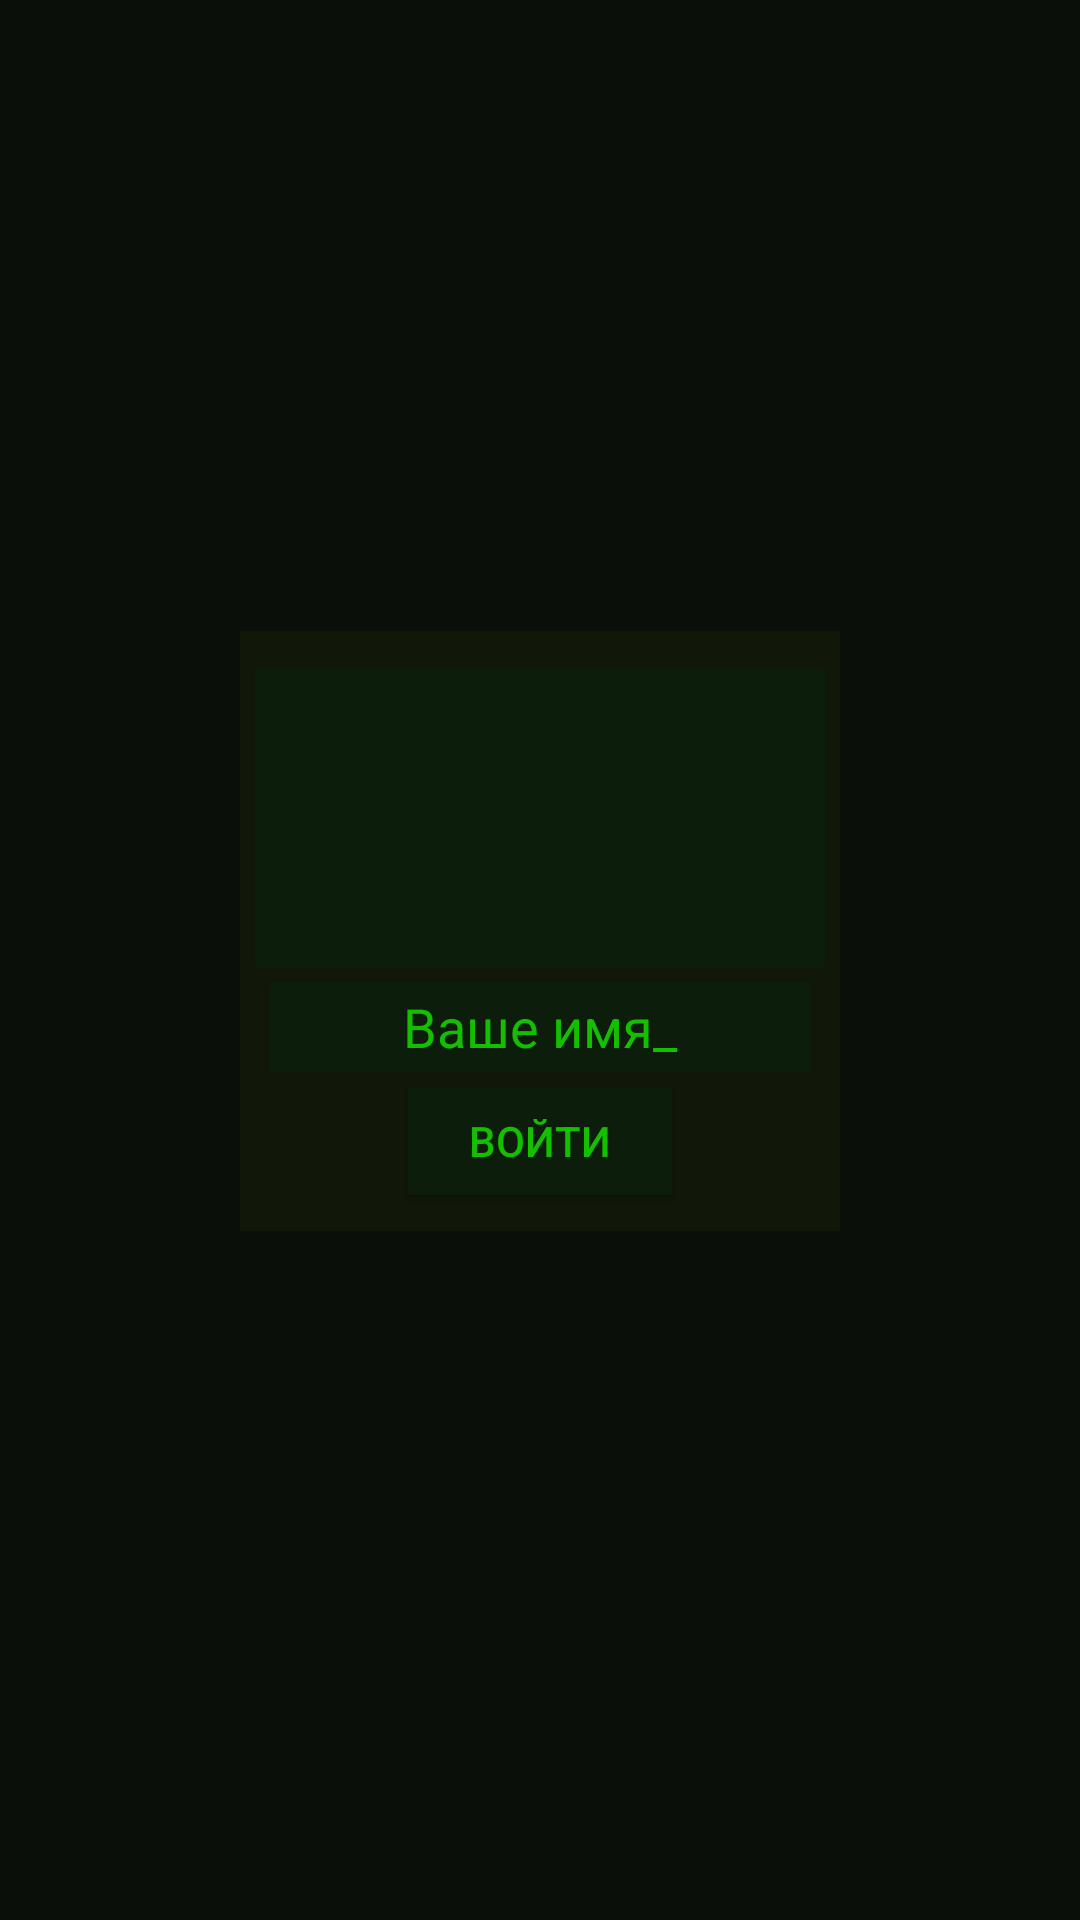

The Android layout XML behind this screen, and the referenced resources:
<!-- AndroidManifest.xml: application theme Theme.MyTextQuest -->
<!-- res/layout/startname.xml -->
<?xml version="1.0" encoding="utf-8"?>
<LinearLayout xmlns:android="http://schemas.android.com/apk/res/android"
    android:layout_width="match_parent"
    android:layout_height="match_parent"
    android:background="@color/aboutblack"
    android:gravity="center"
    android:orientation="horizontal">
    <LinearLayout
        android:layout_width="wrap_content"
        android:layout_height="wrap_content"
        android:orientation="vertical">
    <LinearLayout
        android:layout_width="200dp"
        android:layout_height="200dp"
        android:background="@color/firstdisplay"
        android:gravity="center"
        android:orientation="vertical">

        <TextView
            android:id="@+id/tv1"
            android:layout_width="190dp"
            android:layout_height="100dp"
            android:gravity="left"
            android:background="@color/elements"
            android:textColor="@color/text"
            android:layout_margin="5dp">

        </TextView>

        <EditText
            android:id="@+id/ed"
            android:layout_width="180dp"
            android:layout_height="30dp"
            android:background="@color/elements"
            android:gravity="center"
            android:hint="@string/starthinttext"
            android:textColor="@color/text"
            android:textColorHint="@color/text">

        </EditText>

        <Button
            android:id="@+id/but"
            android:layout_width="wrap_content"
            android:layout_height="36dp"
            android:layout_margin="5dp"
            android:background="@color/elements"
            android:text="@string/startbutname"
            android:textColor="@color/text"
            android:shadowColor="@color/elements"
            >

        </Button>
    </LinearLayout>
        <TextView
            android:id="@+id/mistake"
            android:layout_width="wrap_content"
            android:layout_height="wrap_content"
            android:gravity="center"
            android:textColor="@color/dangtext">
        </TextView>
    </LinearLayout>
</LinearLayout>
<!-- resources referenced by this layout -->
<resources>
  <color name="aboutblack">#0A1009</color>
  <color name="dangtext">#930000</color>
  <color name="elements">#0C1E0B</color>
  <color name="firstdisplay">#111709</color>
  <color name="text">#14BF00</color>
  <string name="startbutname">Войти</string>
  <string name="starthinttext">Ваше имя_</string>
  <style name="Theme.MyTextQuest" parent="Theme.MaterialComponents.DayNight.DarkActionBar">
          
          <item name="colorPrimary">@color/purple_500</item>
          <item name="colorPrimaryVariant">@color/purple_700</item>
          <item name="colorOnPrimary">@color/white</item>
          
          <item name="colorSecondary">@color/teal_200</item>
          <item name="colorSecondaryVariant">@color/teal_700</item>
          <item name="colorOnSecondary">@color/black</item>
          
          <item name="android:statusBarColor" tools:targetApi="l">?attr/colorPrimaryVariant</item>
          
      </style>
  <color name="purple_500">@color/elements</color>
  <color name="purple_700">#0C1E0B</color>
  <color name="white">#FFFFFFFF</color>
  <color name="teal_200">#FF03DAC5</color>
  <color name="teal_700">#FF018786</color>
  <color name="black">#FF000000</color>
</resources>
